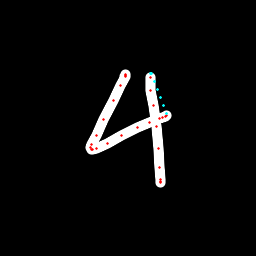

The data file committed next to this chart (first rows):
x, y, hover, eod
124.6, 76.09, 0.0, 0.0
125.1, 75.19, 0.0, 0.0
125.6, 74.96, 0.0, 0.0
125.1, 76.28, 0.0, 0.0
120.9, 85.45, 0.0, 0.0
113.5, 100.3, 0.0, 0.0
103.7, 119.2, 0.0, 0.0
96.14, 135.8, 0.0, 0.0
91.75, 144.6, 0.0, 0.0
90.67, 147.9, 0.0, 0.0
91.01, 149.4, 0.0, 0.0
92.07, 149.2, 0.0, 0.0
96.8, 148.5, 0.0, 0.0
107.9, 143.4, 0.0, 0.0
121.7, 135.6, 0.0, 0.0
137.5, 127.8, 0.0, 0.0
149.6, 122.1, 0.0, 0.0
159.6, 118.1, 0.0, 0.0
162.8, 117.2, 0.0, 0.0
165.2, 116.6, 0.0, 0.0
166, 115.1, 0.0, 0.0
166.7, 113.8, 1.0, 0.0
163.7, 105.7, 1.0, 0.0
160.8, 97.63, 1.0, 0.0
157.9, 89.55, 1.0, 0.0
154.9, 81.46, 1.0, 0.0
151.9, 73.39, 1.0, 0.0
150.8, 73.72, 1.0, 0.0
150.4, 77.42, 0.0, 0.0
150.6, 90.24, 0.0, 0.0
153.1, 105.1, 0.0, 0.0
156.3, 126.4, 0.0, 0.0
158.4, 148.3, 0.0, 0.0
159.5, 167.7, 0.0, 0.0
160.3, 179.2, 0.0, 0.0
160.8, 181.6, 0.0, 0.0
160.9, 182.8, 0.0, 1.0
